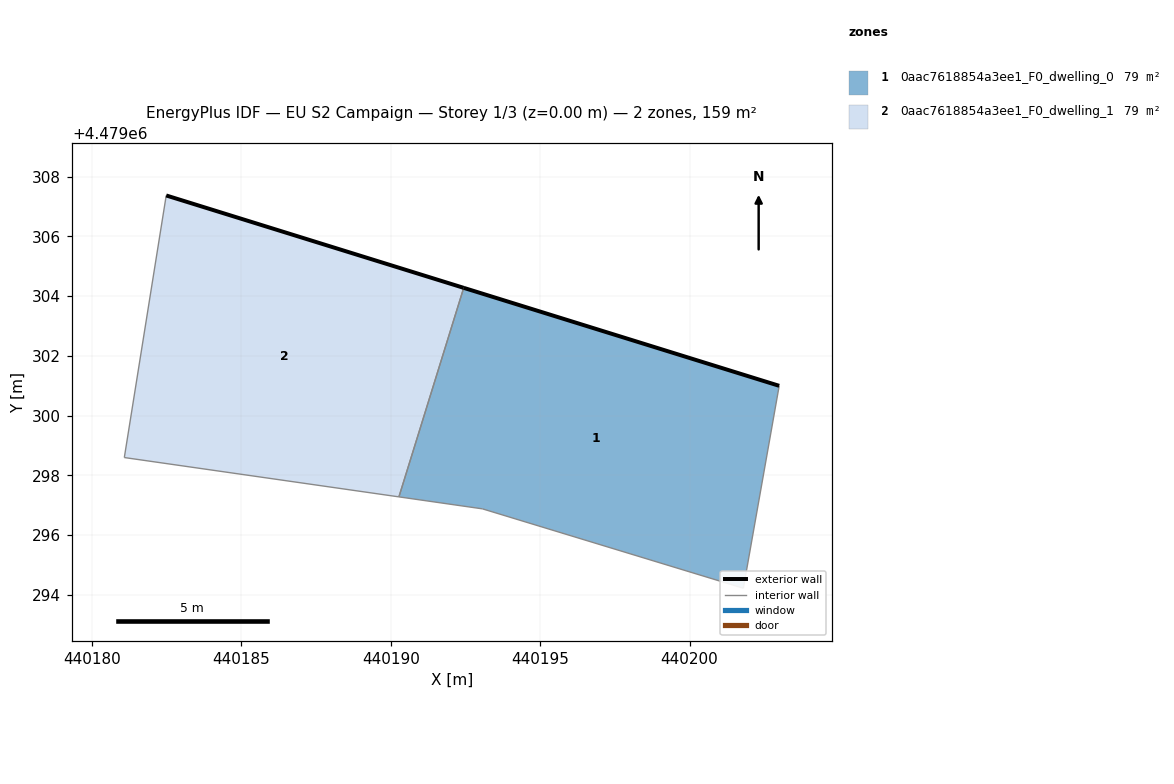
=== STOREY PLAN SPEC (per zone: floor XY polygon, exterior-wall plan segments, windows/doors) ===
zone 1: 0aac7618854a3ee1_F0_dwelling_0  (79.4 m²)
  floor: (440201.80, 4479294.22) (440203.00, 4479301.00) (440192.44, 4479304.28) (440190.27, 4479297.28) (440193.07, 4479296.88)
  exterior wall: (440192.44, 4479304.28) – (440203.00, 4479301.00)  [11.1 m]
  interior walls: 4
zone 2: 0aac7618854a3ee1_F0_dwelling_1  (79.4 m²)
  floor: (440190.27, 4479297.28) (440192.44, 4479304.28) (440182.49, 4479307.37) (440181.09, 4479298.60)
  exterior wall: (440182.49, 4479307.37) – (440192.44, 4479304.28)  [10.4 m]
  interior walls: 3

=== DERIVED (storey summary) ===
Building: EU S2 Campaign
Storey: 1 of 3  (floor level z = 0.00 m)
Storey gross floor area: 158.7 m²
Zones on this storey: 2
  - 0aac7618854a3ee1_F0_dwelling_0: floor 79.4 m²; exterior wall 11.1 m (33.2 m²); WWR 0.0%
  - 0aac7618854a3ee1_F0_dwelling_1: floor 79.4 m²; exterior wall 10.4 m (31.3 m²); WWR 0.0%
Zone adjacency (shared interzone walls):
  - 0aac7618854a3ee1_F0_dwelling_0 ↔ 0aac7618854a3ee1_F0_dwelling_1